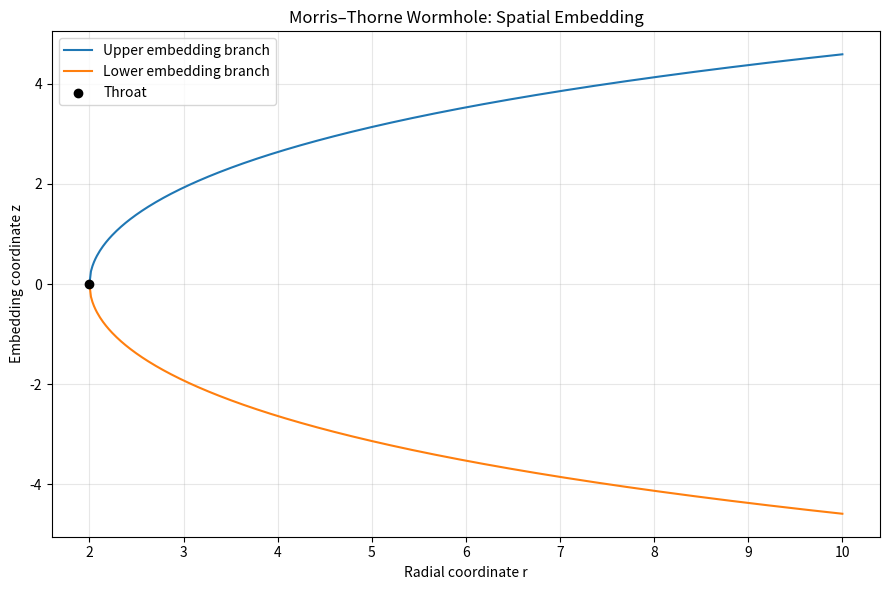

Reproduce this figure in Python.
"""Visualize a simple Morris-Thorne wormhole spatial embedding.

This is a visualization of an assumed geometry, not a physical wormhole
simulation and not a model of time travel or closed timelike curves.
"""
from __future__ import annotations

import argparse
from pathlib import Path

import matplotlib
matplotlib.use("Agg")
import matplotlib.pyplot as plt
import numpy as np


def build_embedding(r0: float = 2.0, r_max: float = 10.0, samples: int = 500):
    """Return radial coordinates and the two embedding branches.

    For b(r) = r0**2 / r and Phi(r) = 0, the embedding profile is
    z(r) = +/- r0 * arcosh(r / r0), for r >= r0.
    """
    if r0 <= 0:
        raise ValueError("r0 must be positive")
    if r_max <= r0:
        raise ValueError("r_max must be greater than r0")
    if samples < 10:
        raise ValueError("samples must be at least 10")

    r = np.linspace(r0, r_max, samples)
    z = r0 * np.arccosh(r / r0)
    return r, z


def save_plot(output_dir: Path, r0: float = 2.0) -> Path:
    output_dir.mkdir(parents=True, exist_ok=True)
    r, z = build_embedding(r0=r0)

    fig, ax = plt.subplots(figsize=(9, 6))
    ax.plot(r, z, label="Upper embedding branch")
    ax.plot(r, -z, label="Lower embedding branch")
    ax.scatter([r0], [0], color="black", zorder=5, label="Throat")
    ax.set_title("Morris–Thorne Wormhole: Spatial Embedding")
    ax.set_xlabel("Radial coordinate r")
    ax.set_ylabel("Embedding coordinate z")
    ax.grid(True, alpha=0.3)
    ax.legend()
    fig.tight_layout()

    output_path = output_dir / "wormhole_embedding.png"
    fig.savefig(output_path, dpi=160)
    plt.close(fig)

    # Export the profile values so the result can also be inspected as data.
    np.savetxt(
        output_dir / "embedding_profile.csv",
        np.column_stack((r, z, -z)),
        delimiter=",",
        header="r,z_upper,z_lower",
        comments="",
    )
    return output_path


def main() -> None:
    parser = argparse.ArgumentParser(description=__doc__)
    parser.add_argument("--output-dir", default="output", help="Directory for generated files")
    parser.add_argument("--throat-radius", type=float, default=2.0)
    args = parser.parse_args()

    image_path = save_plot(Path(args.output_dir), r0=args.throat_radius)

    # Basic numerical sanity checks for b(r) = r0^2/r.
    r, _ = build_embedding(r0=args.throat_radius)
    shape_function_ratio = args.throat_radius**2 / r**2
    assert np.isclose(shape_function_ratio[0], 1.0)
    assert np.all(shape_function_ratio <= 1.0 + 1e-12)

    print(f"Simulation completed. Plot saved to: {image_path}")
    print(f"Minimum r: {r.min():.3f}; maximum r: {r.max():.3f}")
    print("Checked b(r)/r <= 1 on the sampled domain.")


if __name__ == "__main__":
    main()
